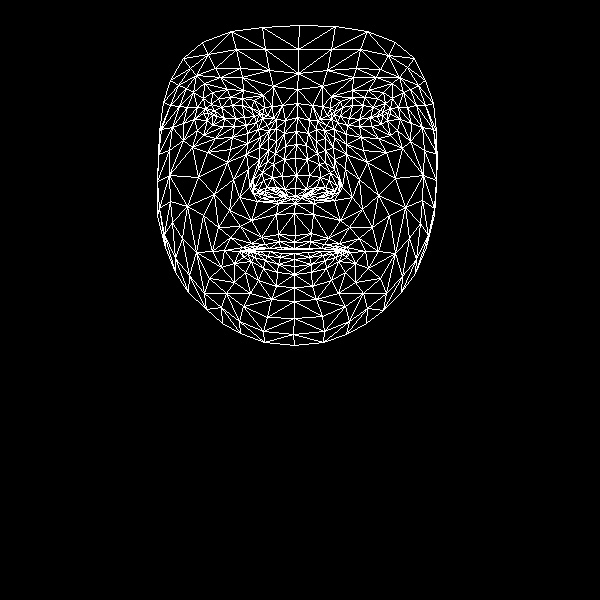

Source data for this figure (header and first rows):
, x, y
0, 295, 235
1, 295, 188
2, 295, 203
3, 285, 146
4, 296, 175
5, 295, 158
6, 297, 117
7, 212, 115
8, 297, 89
9, 298, 73
10, 299, 25
11, 294, 242
12, 294, 248
13, 294, 249
14, 294, 253
15, 294, 259
16, 294, 266
17, 294, 274
18, 294, 287
19, 295, 196
20, 283, 196
21, 170, 80
22, 246, 125
23, 234, 126
24, 223, 126
25, 207, 120
26, 256, 122
27, 230, 97
28, 242, 98
29, 218, 98
30, 211, 104
31, 197, 130
32, 243, 306
33, 208, 113
34, 161, 129
35, 183, 123
36, 233, 179
37, 278, 234
38, 280, 247
39, 261, 237
40, 251, 243
41, 269, 248
42, 259, 249
43, 234, 263
44, 284, 189
45, 282, 176
46, 193, 92
47, 259, 147
48, 254, 187
49, 253, 179
50, 198, 177
51, 284, 159
52, 220, 77
53, 204, 83
54, 183, 58
55, 273, 86
56, 254, 100
57, 224, 250
58, 165, 247
59, 263, 193
... 408 more rows
